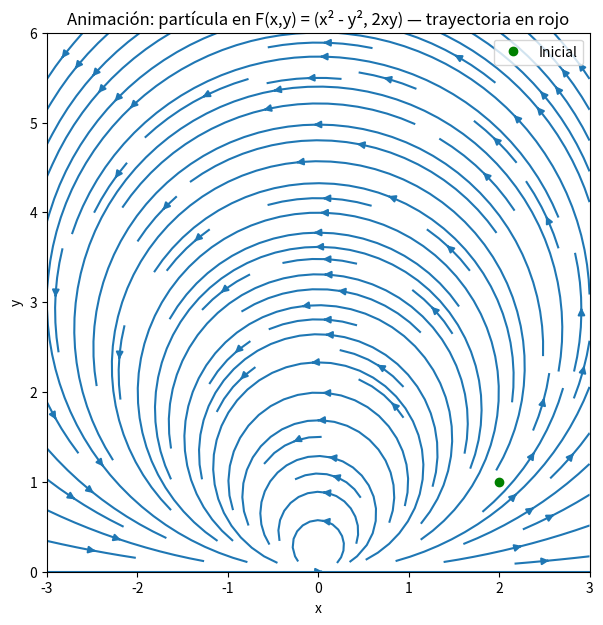

The matplotlib source for this figure:
import numpy as np
import matplotlib.pyplot as plt
from matplotlib.animation import FuncAnimation
from scipy.integrate import solve_ivp

# --- Parámetros de la malla y rango ---
x = np.linspace(-3, 3, 200)
y = np.linspace(0, 6, 200)
X, Y = np.meshgrid(x, y)

# Campo no normalizado (para la dinámica)
Fx = X**2 - Y**2
Fy = 2 * X * Y

# Para representar direcciones (igual que en el artículo) normalizamos solo para la visualización
magnitude = np.sqrt(Fx**2 + Fy**2)
Fx_dir = np.divide(Fx, magnitude, where=magnitude!=0)
Fy_dir = np.divide(Fy, magnitude, where=magnitude!=0)

# --- Sistema dinámico (EDO) ---
def campo(t, z):
    x, y = z
    return [x**2 - y**2, 2*x*y]

# Condición inicial y solución (dense_output para evaluar en tiempos arbitrarios)
z0 = [2.0, 1.0]         # condición inicial (puedes cambiarla)
t_span = (0.0, 4.0)     # intervalo de tiempo de integración
sol = solve_ivp(campo, t_span, z0, max_step=0.005, dense_output=True)

# Crear tiempos para la animación (más finos que la malla temporal de solve_ivp)
t_vals = np.linspace(t_span[0], t_span[1], 800)
x_vals, y_vals = sol.sol(t_vals)

# --- Preparar figura ---
fig, ax = plt.subplots(figsize=(7,7))
ax.streamplot(X, Y, Fx_dir, Fy_dir, density=1.2, arrowsize=1)
ax.set_xlim(-3, 3)
ax.set_ylim(0, 6)
ax.set_xlabel("x")
ax.set_ylabel("y")
ax.set_title("Animación: partícula en F(x,y) = (x² - y², 2xy) — trayectoria en rojo")

# Línea que irá acumulando la trayectoria y punto que se mueve
traj_line, = ax.plot([], [], 'r-', linewidth=1.5)   # trayectoria completa hasta el instante
particle_dot, = ax.plot([], [], 'ro', markersize=6) # partícula

# (opcional) marcar posición inicial
ax.plot(z0[0], z0[1], 'go', label='Inicial')
ax.legend()

# --- Funciones para animación ---
def init():
    traj_line.set_data([], [])
    particle_dot.set_data([], [])
    return traj_line, particle_dot

def update(i):
    # hasta el frame i dibujamos la parte de la trayectoria desde el inicio hasta ese tiempo
    traj_line.set_data(x_vals[:i+1], y_vals[:i+1])
    particle_dot.set_data(x_vals[i], y_vals[i])
    return traj_line, particle_dot

ani = FuncAnimation(fig, update, frames=len(t_vals),
                    init_func=init, blit=True, interval=20)

plt.show()
